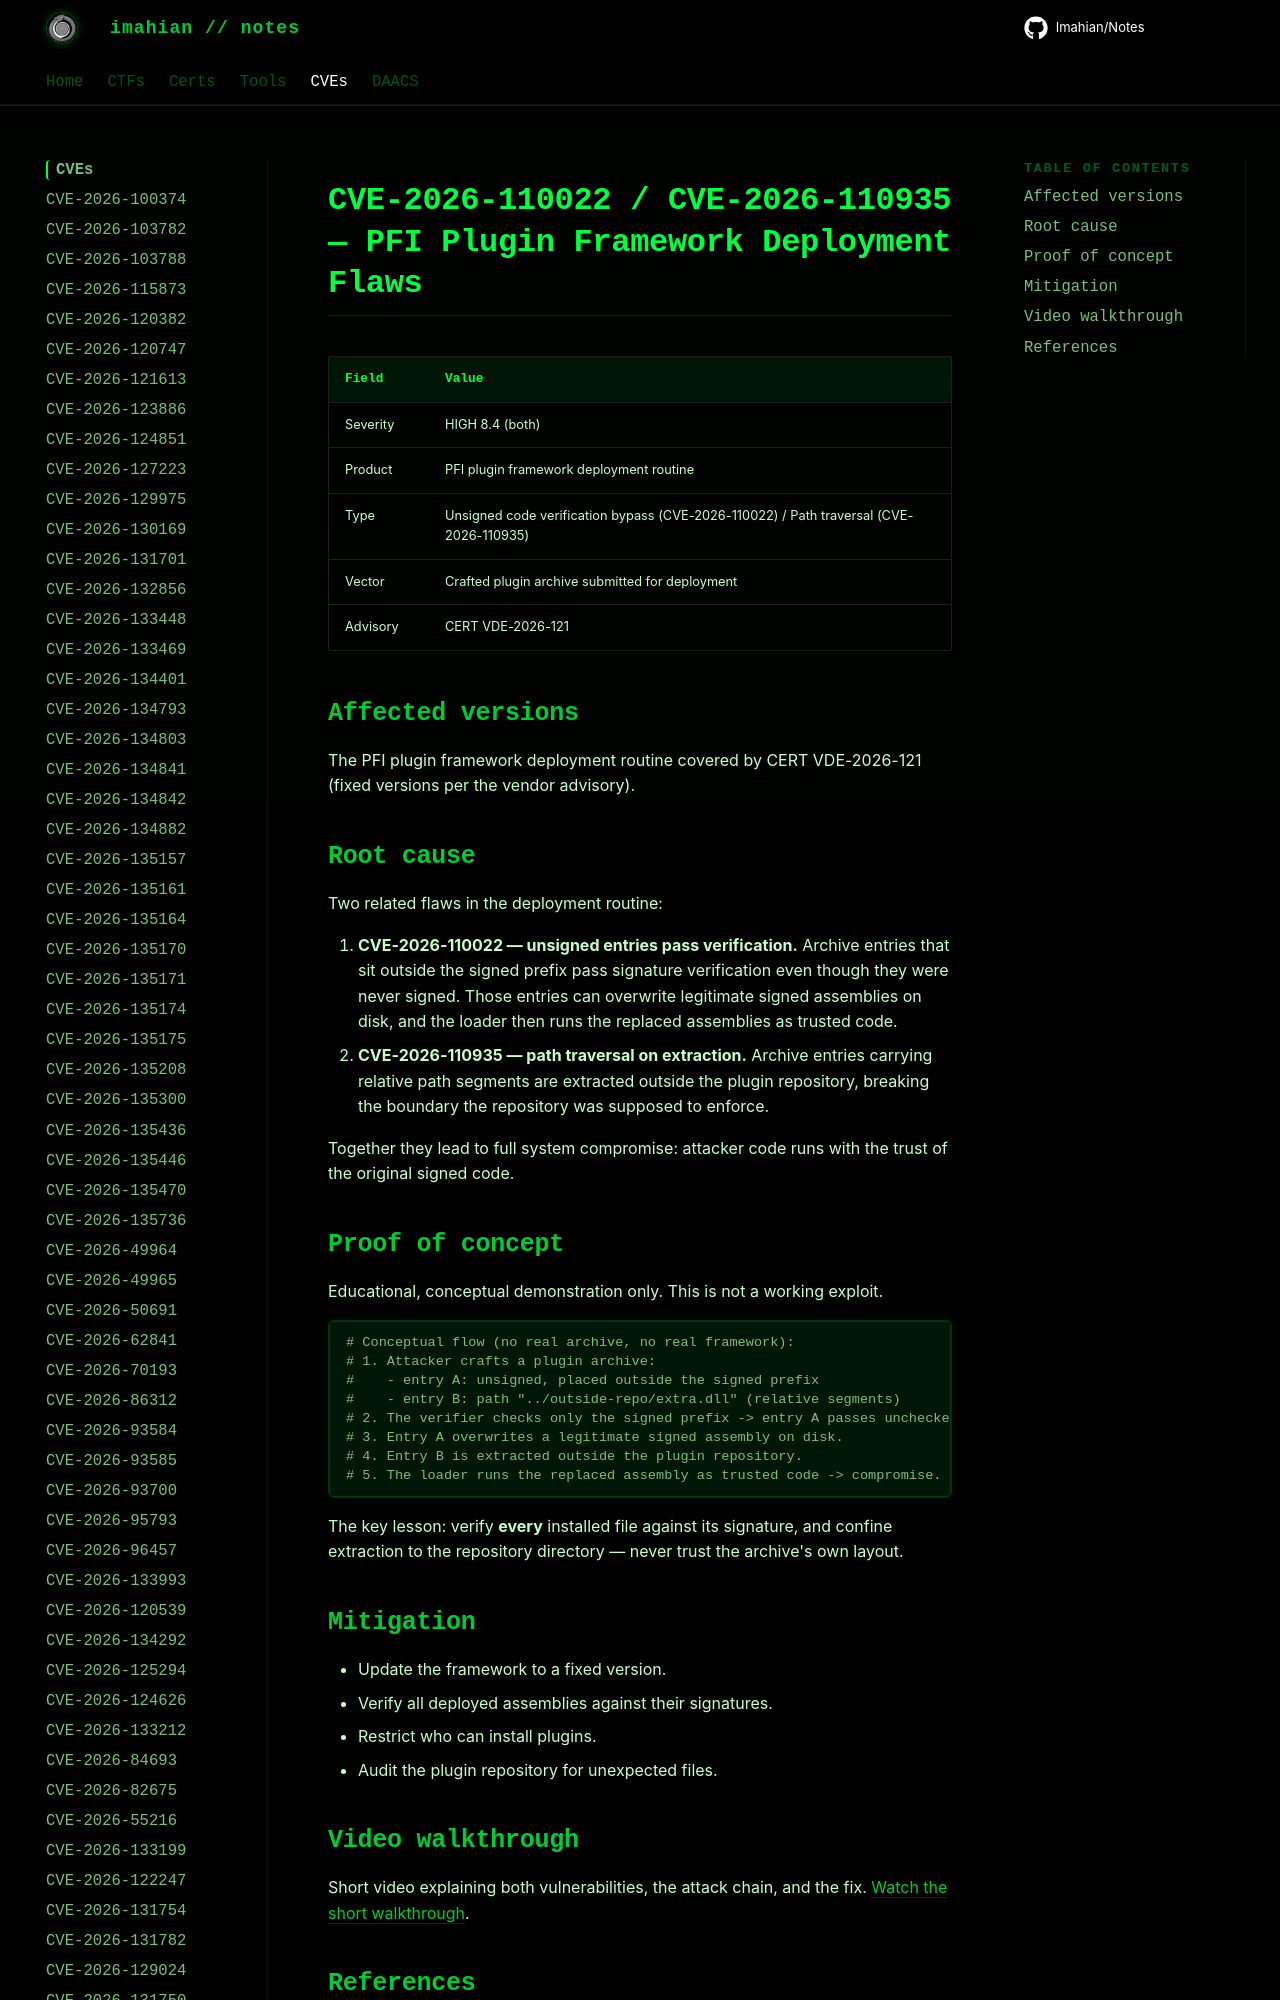

repository: Imahian/Notes · page: CVEs/CVE-2026-110022-group/index.html · generator: mkdocs

# CVE-2026-110022 / CVE-2026-110935 — PFI Plugin Framework Deployment Flaws

| Field | Value |
|---|---|
| Severity | HIGH 8.4 (both) |
| Product | PFI plugin framework deployment routine |
| Type | Unsigned code veri
